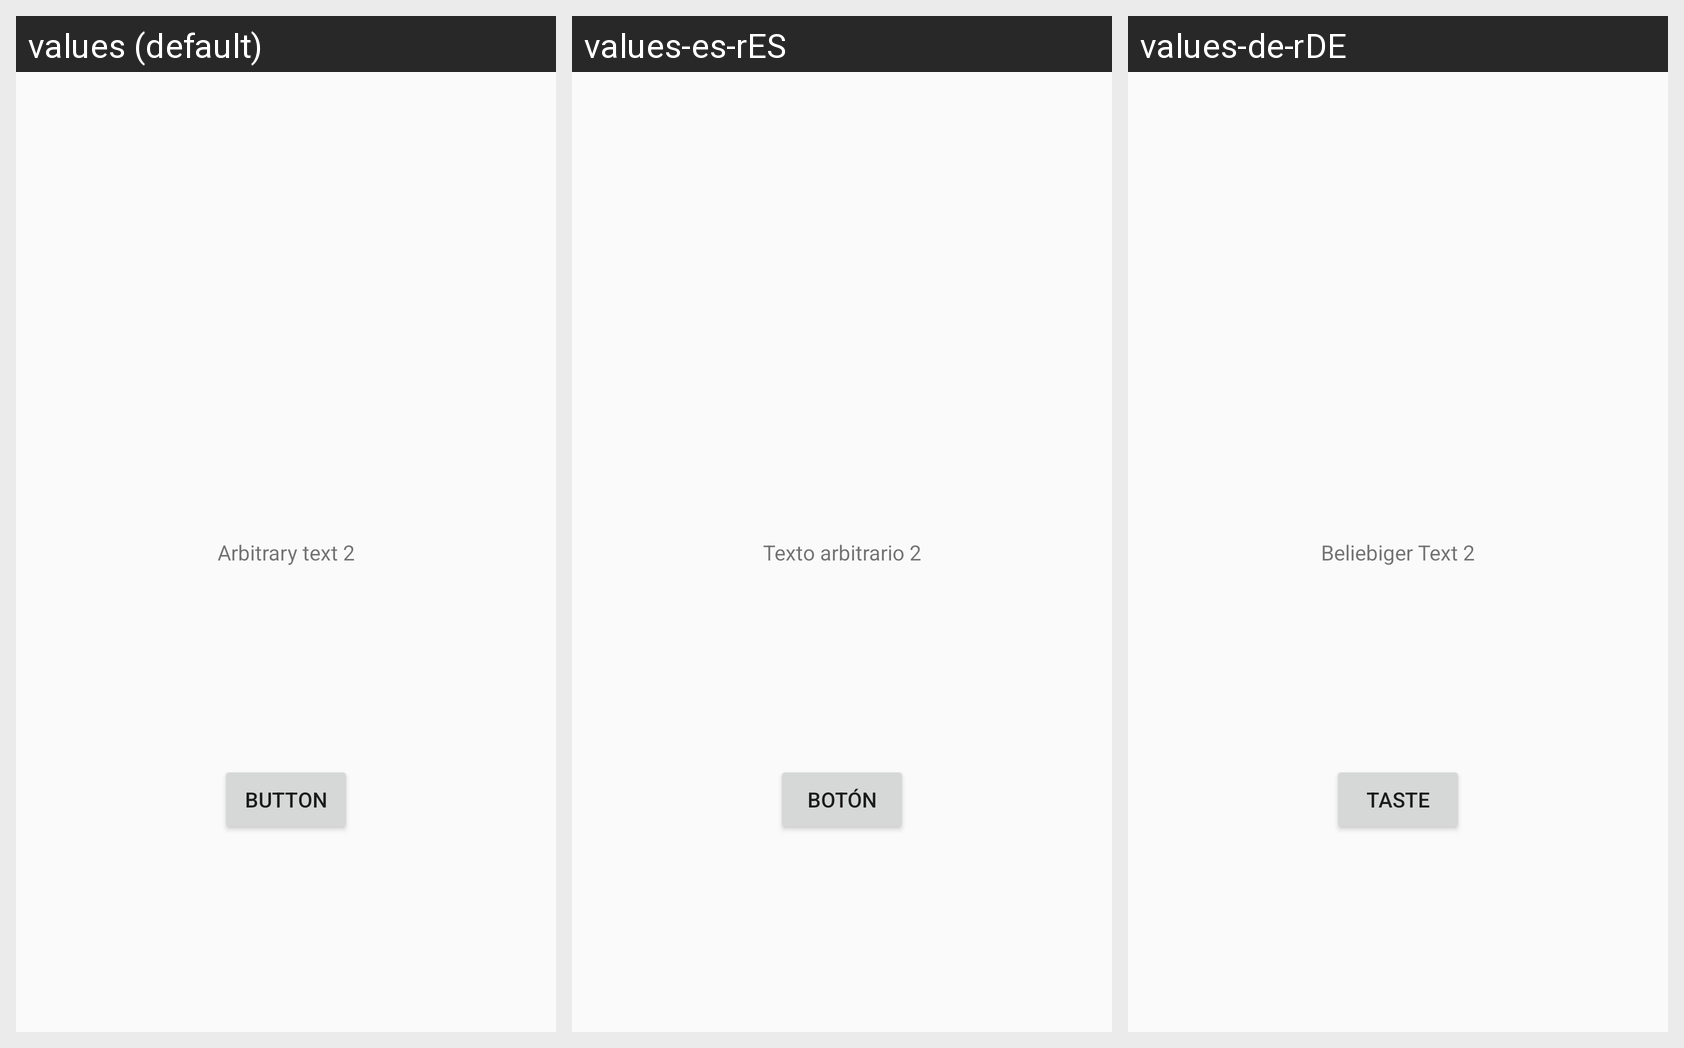

Strings drawn on this Android screen and how each of the app's shown locales translates them:
Android screen res/layout/test_activity_2.xml rendered under 3 locales, left to right: values (default), values-es-rES, values-de-rDE. Device: Nexus 5 (rendered at 1080×1920; each locale shown at half size, 540×960, under a caption strip naming it); theme Theme.RuntimeTranslations.
Strings drawn on this screen, with the default value and each locale's value (text and hints the layout hard-codes, and strings that could not be matched under every locale, appear in the picture but are not listed):

arbitrary2
  values: Arbitrary text 2
  values-es-rES: Texto arbitrario 2
  values-de-rDE: Beliebiger Text 2

buttonText
  values: Button
  values-es-rES: Botón
  values-de-rDE: Taste
